Run: headless pygame with SDL's dummy video driver; simulated clock (each Clock.tick advances the game by its frame time, no real sleeping); random seed 0; keys injected as events and as key.get_pressed() state; mouse plan: one left click at the window centre at the start of phase 2, then a move to the lower-right quarter at the start of phase 3.
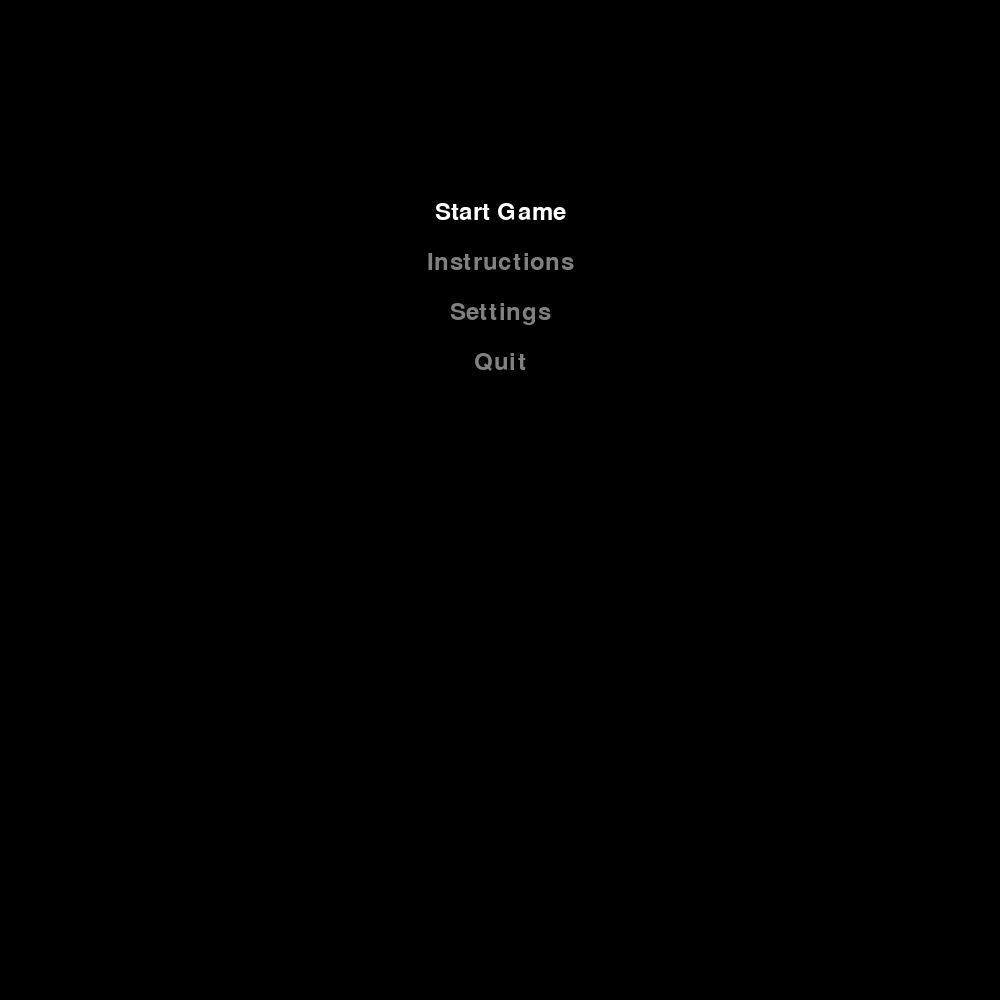
Frame 1 of 2 · flips 1–60 · no input
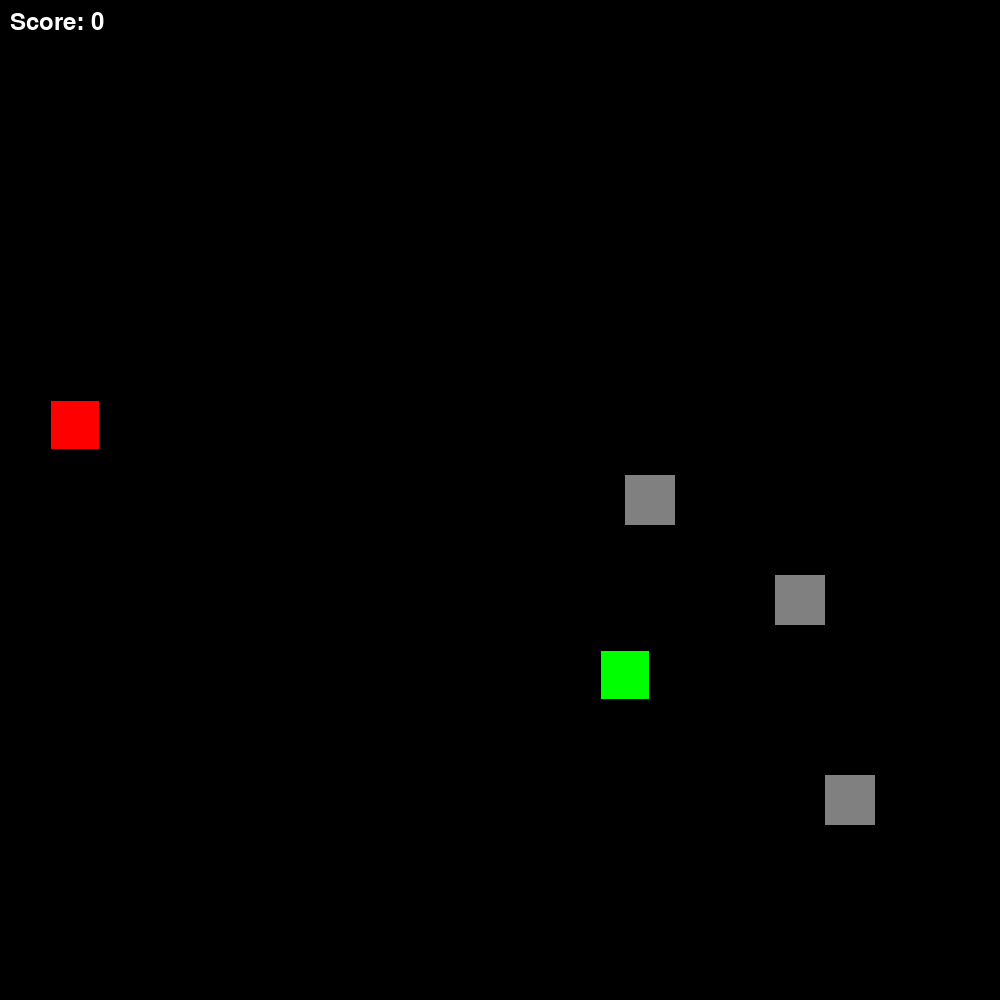
Frame 2 of 2 · flips 61–180 · clicked the window centre · tapped SPACE, RETURN · held RIGHT (→), D

The pygame program that drew these frames:

import pygame as pg
from random import randrange

# Initializing pygame
pg.init()

# Definition of window size and size of each cell
WINDOW = 1000
TILE_SIZE = 50

# Definition of the range of random positions for the snake, food, and obstacles
RANGE = (TILE_SIZE // 2, WINDOW - TILE_SIZE // 2, TILE_SIZE)
get_random_position = lambda: [randrange(*RANGE), randrange(*RANGE)]

def get_random_position_except_food(food_pos):
    while True:
        pos = [randrange(*RANGE), randrange(*RANGE)]
        if pos != food_pos:
            return pos

# Function to display the main menu
def show_main_menu():
    menu_options = ["Start Game", "Instructions", "Settings", "Quit"]
    selected_option = 0

    while True:
        for event in pg.event.get():
            if event.type == pg.QUIT:
                exit()
            elif event.type == pg.KEYDOWN:
                if event.key == pg.K_DOWN:
                    selected_option = (selected_option + 1) % len(menu_options)
                elif event.key == pg.K_UP:
                    selected_option = (selected_option - 1) % len(menu_options)
                elif event.key == pg.K_RETURN:
                    return selected_option

        screen.fill((0, 0, 0))
        font = pg.font.Font(None, 36)

        for index, option in enumerate(menu_options):
            text_color = (255, 255, 255) if index == selected_option else (128, 128, 128)
            text = font.render(option, True, text_color)
            screen.blit(text, (WINDOW // 2 - text.get_width() // 2, 200 + index * 50))

        pg.display.flip()

# Function to display instructions
# Function to display instructions
def show_instructions():
    while True:
        for event in pg.event.get():
            if event.type == pg.QUIT or event.type == pg.KEYDOWN:
                return

        screen.fill((0, 0, 0))
        font = pg.font.Font(None, 36)
        
        # Text lines for instructions
        instructions = [
            "Instructions:",
            "Use A, W, S, D keys to control the snake:",
            "- A: Move left",
            "- D: Move right",
            "- W: Move up",
            "- S: Move down",
            "Try to eat the food to grow longer.",
            "Avoid crashing into the walls or yourself!",
            "Press any key to return to the main menu."
        ]

        # Render and display each instruction line
        for index, line in enumerate(instructions):
            text = font.render(line, True, (255, 255, 255))
            screen.blit(text, (50, 50 + index * 40))
        
        pg.display.flip()


# Function to display settings
def show_settings():
    while True:
        for event in pg.event.get():
            if event.type == pg.QUIT or event.type == pg.KEYDOWN:
                return
        screen.fill((0, 0, 0))
        font = pg.font.Font(None, 36)
        
        # Text lines for settings
        settings = [
            "Settings: Customization Controls",
            "- Press 'C' to change snake color",
            "- Press 'F' to change food color",
            "- Press 'B' to change background color",
            "Press any key to return to the main menu."
        ]

        # Render and display each setting line
        for index, line in enumerate(settings):
            text = font.render(line, True, (255, 255, 255))
            screen.blit(text, (10, 10 + index * 40))
        
        pg.display.flip()


# Screen configuration
screen = pg.display.set_mode([WINDOW] * 2)
pg.display.set_caption("Snake by David Caleb")
clock = pg.time.Clock()

# Main game loop
while True:
    menu_choice = show_main_menu()
    if menu_choice == 0:  # Start Game

        # Initialization of the snake at a random position
        snake = pg.rect.Rect([0, 0, TILE_SIZE - 2, TILE_SIZE - 2])
        snake.center = get_random_position()

        # Possible directions of snake movement
        dirs = {pg.K_w: 1, pg.K_s: 1, pg.K_a: 1, pg.K_d: 1}

        # Initialization of variables
        length = 1
        segments = [snake.copy()]
        snake_dir = (0, 0)

        # Time setup and waiting time between movements
        time, time_sleep = 0, 110

        # Initial positioning of the food
        food = snake.copy()
        food.center = get_random_position()

        # Initialize obstacles
        num_obstacles = 3
        obstacles = [pg.rect.Rect(get_random_position_except_food(food.center) + [TILE_SIZE, TILE_SIZE]) for _ in range(num_obstacles)]

        # Font initialization for displaying score
        font = pg.font.Font(None, 36)

        # Colors
        BLACK = (0, 0, 0)
        WHITE = (255, 255, 255)
        RED = (255, 0, 0)
        GREEN = (0, 255, 0)
        GRAY = (128, 128, 128)

        # Default settings
        snake_color = GREEN
        food_color = RED
        background_color = BLACK
        obstacle_color = GRAY

        def game_over_screen():
            screen.fill('black')
            game_over_text = font.render("Game Over!", True, (255, 255, 255))
            continue_text = font.render("Play Again?", True, (255, 255, 255))
            screen.blit(game_over_text, (WINDOW // 2 - 100, WINDOW // 2 - 50))
            screen.blit(continue_text, (WINDOW // 2 - 100, WINDOW // 2 - 25))

            yes_button = pg.Rect(WINDOW // 2 - 100, WINDOW // 2 + 20, 80, 40)
            no_button = pg.Rect(WINDOW // 2 + 20, WINDOW // 2 + 20, 80, 40)

            pg.draw.rect(screen, 'green', yes_button)
            pg.draw.rect(screen, 'red', no_button)

            yes_text = font.render("Yes", True, (255, 255, 255))
            no_text = font.render("No", True, (255, 255, 255))
            screen.blit(yes_text, (yes_button.x + 10, yes_button.y + 10))
            screen.blit(no_text, (no_button.x + 10, no_button.y + 10))

            pg.display.flip()

            while True:
                for event in pg.event.get():
                    if event.type == pg.QUIT:
                        exit()
                    elif event.type == pg.MOUSEBUTTONDOWN:
                        x, y = pg.mouse.get_pos()
                        if yes_button.collidepoint(x, y):
                            # Restart the game
                            global snake, food, length, segments, snake_dir, score
                            snake.center, food.center = get_random_position(), get_random_position()
                            length, snake_dir = 1, (0, 0)
                            segments = [snake.copy()]
                            score = 0
                            return  # Exit the function to continue the game
                        elif no_button.collidepoint(x, y):
                            exit()

        # Main game loop
        score = 0
        while True:
            # Event handling
            for event in pg.event.get():
                if event.type == pg.QUIT:
                    exit()
                if event.type == pg.KEYDOWN:
                    # Changing snake direction
                    if event.key == pg.K_a:
                        snake_dir = (-TILE_SIZE, 0)
                        dirs = {pg.K_w: 1, pg.K_s: 1, pg.K_a: 1, pg.K_d: 0}
                    if event.key == pg.K_d:
                        snake_dir = (TILE_SIZE, 0)
                        dirs = {pg.K_w: 1, pg.K_s: 1, pg.K_a: 0, pg.K_d: 1}
                    if event.key == pg.K_w and dirs[pg.K_w]:
                        snake_dir = (0, -TILE_SIZE)
                        dirs = {pg.K_w: 1, pg.K_s: 0, pg.K_a: 1, pg.K_d: 1}
                    if event.key == pg.K_s:
                        snake_dir = (0, TILE_SIZE)
                        dirs = {pg.K_w: 0, pg.K_s: 1, pg.K_a: 1, pg.K_d: 1}
                    # Customization controls
                    if event.key == pg.K_c:
                        snake_color = pg.Color(randrange(256), randrange(256), randrange(256))
                    if event.key == pg.K_f:
                        food_color = pg.Color(randrange(256), randrange(256), randrange(256))
                    if event.key == pg.K_b:
                        background_color = pg.Color(randrange(256), randrange(256), randrange(256))

            screen.fill(background_color)  # Clear the screen

            # Checking borders and if the snake eats itself
            self_eating = pg.Rect.collidelist(snake, segments[:-1]) != -1
            if snake.left < 0 or snake.right > WINDOW or snake.top < 0 or snake.bottom > WINDOW or self_eating:
                game_over_screen()

            # Checking if the snake reaches the food
            if snake.center == food.center:
                food.center = get_random_position()
                length += 1
                score += 1

            # Draw the food
            pg.draw.rect(screen, food_color, food)

            # Draw the obstacles
            for obstacle in obstacles:
                pg.draw.rect(screen, obstacle_color, obstacle)

            # Draw the snake
            [pg.draw.rect(screen, snake_color, segment) for segment in segments]

            # Move the snake
            time_now = pg.time.get_ticks()
            if time_now - time > time_sleep:
                time = time_now
                snake.move_ip(snake_dir)
                segments.append(snake.copy())
                segments = segments[-length:]
            # Check if the snake collides with any obstacle
            if any(snake.colliderect(obstacle) for obstacle in obstacles):
                game_over_screen()

            # Display score
            score_text = font.render("Score: {}".format(score), True, WHITE)
            screen.blit(score_text, (10, 10))

            pg.display.flip()  # Update the screen
            clock.tick(60)  # Limit the frame rate

        # print("Start Game")
    elif menu_choice == 1:  # Instructions
        print("Instructions")
        show_instructions()
    elif menu_choice == 2:  # Settings
        print("Settings")
        show_settings()
    elif menu_choice == 3:  # Quit
        print("Quit")
        exit()
pg.quit()
